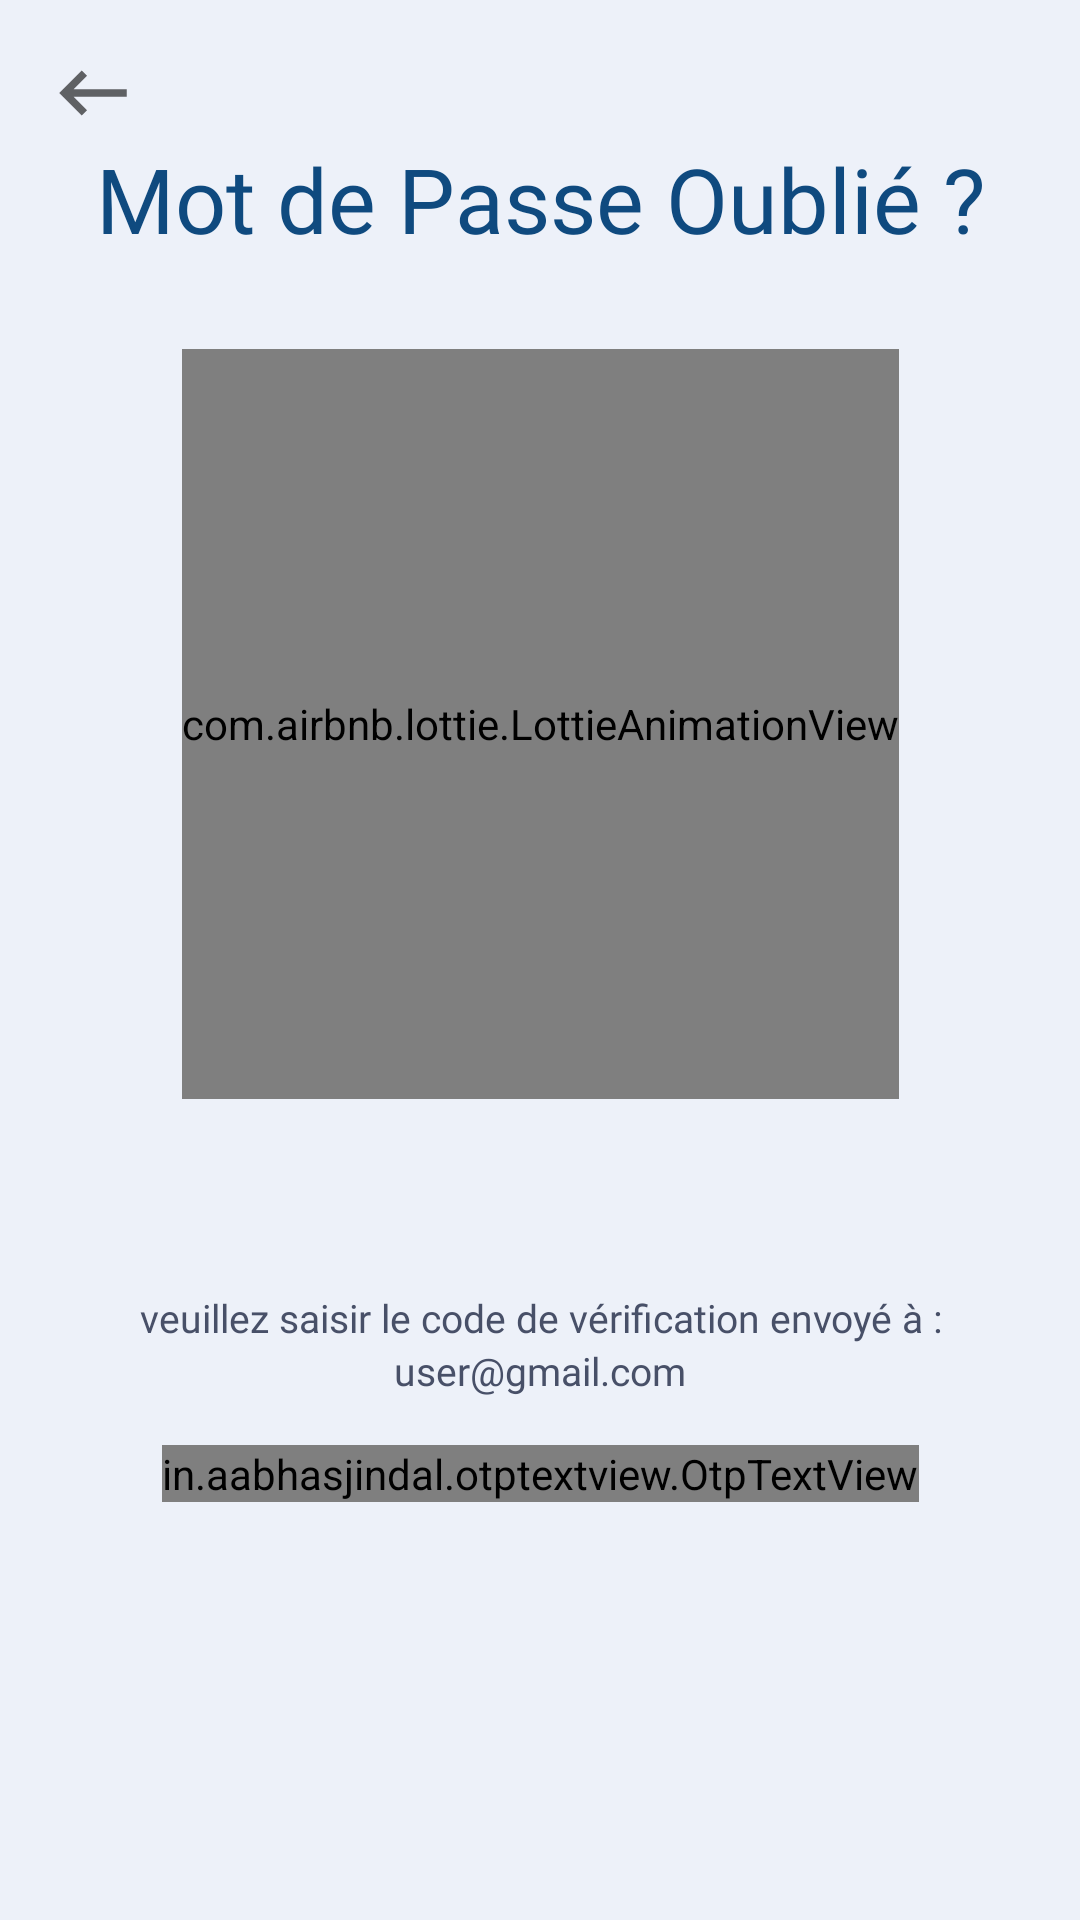

Here is an Android app screen rendered from its layout file. Give the layout XML and the strings, colors and styles it references.
<!-- AndroidManifest.xml: application theme Theme.At_wallet_client -->
<!-- res/layout/activity_verification_code.xml -->
<?xml version="1.0" encoding="utf-8"?>
<androidx.constraintlayout.widget.ConstraintLayout xmlns:android="http://schemas.android.com/apk/res/android"
    xmlns:app="http://schemas.android.com/apk/res-auto"
    xmlns:tools="http://schemas.android.com/tools"
    android:layout_width="match_parent"
    android:layout_height="match_parent"
    android:background="@color/bg">

    <ImageView
        android:id="@+id/backBtn"
        android:layout_width="wrap_content"
        android:layout_height="wrap_content"
        android:layout_marginStart="16dp"
        android:layout_marginTop="16dp"
        app:layout_constraintStart_toStartOf="parent"
        app:layout_constraintTop_toTopOf="parent"
        app:srcCompat="@drawable/ic_backspace"
        tools:ignore="ContentDescription" />

    <TextView
        android:id="@+id/codeTitleTxt"
        android:layout_width="wrap_content"
        android:layout_height="wrap_content"
        android:fontFamily="@font/manrope_bold"
        android:text="@string/mot_de_passe_oublie"
        android:textColor="@color/purple_700"
        android:textSize="30sp"
        app:layout_constraintEnd_toEndOf="parent"
        app:layout_constraintHorizontal_bias="0.505"
        app:layout_constraintStart_toStartOf="parent"
        app:layout_constraintTop_toBottomOf="@+id/backBtn" />

    <TextView
        android:id="@+id/hint_code_title"
        android:layout_width="319dp"
        android:layout_height="wrap_content"
        android:layout_marginTop="64dp"
        android:fontFamily="@font/manrope_light"
        android:text="@string/hint_verification_code"
        android:textAlignment="center"
        android:textColor="#485068"
        android:textSize="13sp"
        app:layout_constraintEnd_toEndOf="parent"
        app:layout_constraintStart_toStartOf="parent"
        app:layout_constraintTop_toBottomOf="@+id/imageView" />

    <TextView
        android:id="@+id/txt_email"
        android:layout_width="wrap_content"
        android:layout_height="wrap_content"
        android:fontFamily="@font/manrope_semi_bold"
        android:text="user@gmail.com"
        android:textAlignment="center"
        android:textColor="#485068"
        android:textSize="13sp"
        app:layout_constraintEnd_toEndOf="parent"
        app:layout_constraintStart_toStartOf="parent"
        app:layout_constraintTop_toBottomOf="@+id/hint_code_title" />

    <com.airbnb.lottie.LottieAnimationView
        android:id="@+id/imageView"
        android:layout_width="wrap_content"
        android:layout_height="250dp"
        android:layout_marginStart="80dp"
        android:layout_marginTop="30dp"
        android:layout_marginEnd="80dp"
        app:layout_constraintEnd_toEndOf="parent"
        app:layout_constraintStart_toStartOf="parent"
        app:layout_constraintTop_toBottomOf="@+id/codeTitleTxt"
        app:lottie_autoPlay="true"
        app:lottie_loop="true"
        app:lottie_rawRes="@raw/email"
        tools:ignore="ContentDescription" />




    <in.aabhasjindal.otptextview.OtpTextView
        android:id="@+id/codeVerification"
        android:layout_width="wrap_content"
        android:layout_height="wrap_content"
        android:layout_marginTop="16dp"
        android:fontFamily="@font/manrope_regular"
        android:textColor="@color/purple_700"
        app:bar_error_color="@color/light_red"
        app:bar_height="2dp"
        app:bar_success_color="@color/light_green"
        app:layout_constraintEnd_toEndOf="parent"
        app:layout_constraintStart_toStartOf="parent"
        app:layout_constraintTop_toBottomOf="@+id/txt_email"
        app:length="4"
        app:otp_box_background="@drawable/bg_otp_box"
        app:otp_box_background_active="@drawable/bg_otp_box_active"
        app:otp_box_background_error="@drawable/bg_otp_box_error"
        app:otp_box_background_inactive="@drawable/bg_otp_box_inactive"
        app:otp_box_background_success="@drawable/bg_otp_box_success"
        app:otp_text_size="24dp" />

    <LinearLayout
        android:layout_width="match_parent"
        android:layout_height="wrap_content"
        android:layout_marginBottom="160dp"
        android:orientation="horizontal"
        app:layout_constraintBottom_toBottomOf="parent"
        app:layout_constraintEnd_toEndOf="parent"
        app:layout_constraintStart_toStartOf="parent"
        app:layout_constraintTop_toBottomOf="@+id/codeVerification">

        <TextView
            android:layout_width="wrap_content"
            android:layout_height="wrap_content"
            android:layout_marginEnd="2dp"
            android:layout_weight="1"
            android:fontFamily="@font/manrope_semi_bold"
            android:gravity="end"
            android:text="@string/code_non_recue"
            android:textColor="@color/black"
            android:textSize="13sp" />

        <TextView
            android:id="@+id/txt_resend"
            android:layout_width="wrap_content"
            android:layout_height="wrap_content"
            android:layout_marginEnd="5dp"
            android:layout_weight="1"
            android:fontFamily="@font/manrope_semi_bold"
            android:gravity="start"
            android:text="@string/Renvoyer"
            android:textColor="@color/blue"
            android:textSize="14sp" />
    </LinearLayout>
</androidx.constraintlayout.widget.ConstraintLayout>
<!-- resources referenced by this layout -->
<resources>
  <color name="bg">#EDF1F9</color>
  <color name="black">#000</color>
  <color name="blue">#347AF0</color>
  <color name="light_green">#37D39B</color>
  <color name="light_red">#F47090</color>
  <color name="purple_700">#0F4A7F</color>
  <!-- drawable bg_otp_box (drawable) -->
  <?xml version="1.0" encoding="utf-8"?>
  <shape xmlns:android="http://schemas.android.com/apk/res/android"
      android:shape="rectangle">
      <solid android:color="@color/bg" />
      <corners android:radius="4dp" />
      <stroke
          android:width="1dp"
          android:color="@color/purple_700" />
  </shape>
  <!-- drawable bg_otp_box_error (drawable) -->
  <?xml version="1.0" encoding="utf-8"?>
  <shape android:shape="rectangle"
      xmlns:android="http://schemas.android.com/apk/res/android">
      <solid android:color="@color/bg"/>
      <corners android:radius="4dp"/>
      <stroke android:color="@color/red" android:width="1dp"/>
  </shape>
  <!-- drawable bg_otp_box_inactive (drawable) -->
  <?xml version="1.0" encoding="utf-8"?>
  <shape android:shape="rectangle"
      xmlns:android="http://schemas.android.com/apk/res/android">
      <solid android:color="@color/bg"/>
      <corners android:radius="4dp"/>
      <stroke android:color="@color/purple_700" android:width="1dp"/>
  </shape>
  <!-- drawable bg_otp_box_success (drawable) -->
  <?xml version="1.0" encoding="utf-8"?>
  <shape android:shape="rectangle"
      xmlns:android="http://schemas.android.com/apk/res/android">
      <solid android:color="@color/bg"/>
      <corners android:radius="4dp"/>
      <stroke android:color="@color/light_green" android:width="1dp"/>
  </shape>
  <!-- drawable ic_backspace (drawable) -->
  <vector xmlns:android="http://schemas.android.com/apk/res/android"
      android:width="30dp"
      android:height="30dp"
      android:autoMirrored="true"
      android:tint="?attr/colorControlNormal"
      android:viewportWidth="24"
      android:viewportHeight="24">
      <path
          android:fillColor="@android:color/white"
          android:pathData="M21,11H6.83l3.58,-3.59L9,6l-6,6 6,6 1.41,-1.41L6.83,13H21z" />
  </vector>
  <string name="Renvoyer"> Renvoyer </string>
  <string name="code_non_recue">Code non reçue ? </string>
  <string name="hint_verification_code">veuillez saisir le code de vérification envoyé à : </string>
  <string name="mot_de_passe_oublie">Mot de Passe Oublié ?</string>
  <style name="Theme.At_wallet_client" parent="Theme.MaterialComponents.DayNight.NoActionBar">
          
          <item name="colorPrimary">@color/purple_500</item>
          <item name="colorPrimaryVariant">@color/purple_700</item>
          
          <item name="colorOnPrimary">@color/white</item>
          
          <item name="colorSecondary">@color/teal_200</item>
          <item name="colorSecondaryVariant">@color/teal_700</item>
          <item name="colorOnSecondary">@color/black</item>
          
          <item name="android:statusBarColor" tools:targetApi="l">?attr/colorPrimaryVariant</item>
          
      </style>
  <color name="red">#EC0000</color>
  <color name="purple_500">#00A3D2</color>
  <color name="white">#FFFF</color>
  <color name="teal_200">#FF03DAC5</color>
  <color name="teal_700">#FF018786</color>
</resources>
